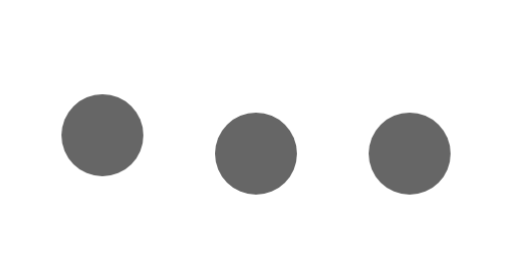
t = 0.00 s
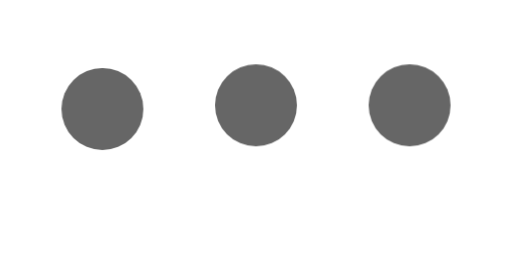
t = 0.40 s
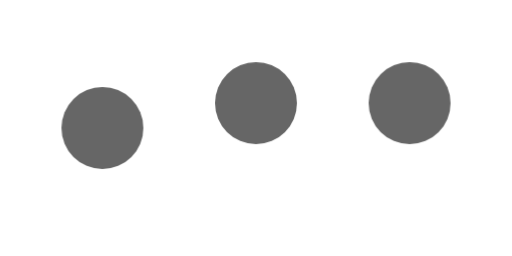
t = 0.52 s
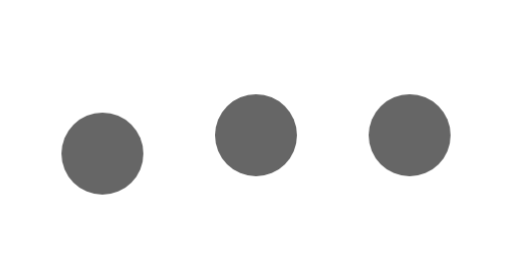
t = 0.76 s
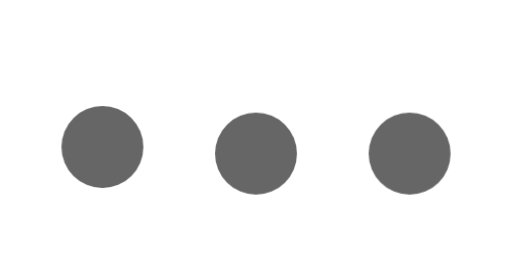
t = 1.12 s
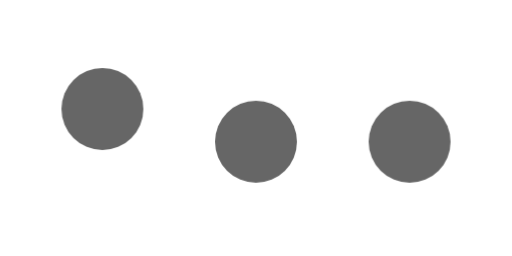
t = 1.36 s

The animated SVG that drew these frames (rendered in a browser with its animation timeline set to each time). Animation: 1 CSS @keyframes rule; one cycle of 1.60 s, repeats indefinitely.

<svg xmlns="http://www.w3.org/2000/svg" viewBox="0 0 100 50" width="60" height="30">
  <style>
    .dot {
      fill: #666;
      animation: bounce 1.2s infinite ease-in-out;
    }
    .dot:nth-child(1) { animation-delay: -0.4s; }
    .dot:nth-child(2) { animation-delay: -0.2s; }
    .dot:nth-child(3) { animation-delay: 0s; }
    
    @keyframes bounce {
      0%, 80%, 100% { transform: translateY(0); }
      40% { transform: translateY(-10px); }
    }
  </style>
  <circle class="dot" cx="20" cy="30" r="8" />
  <circle class="dot" cx="50" cy="30" r="8" />
  <circle class="dot" cx="80" cy="30" r="8" />
</svg>
